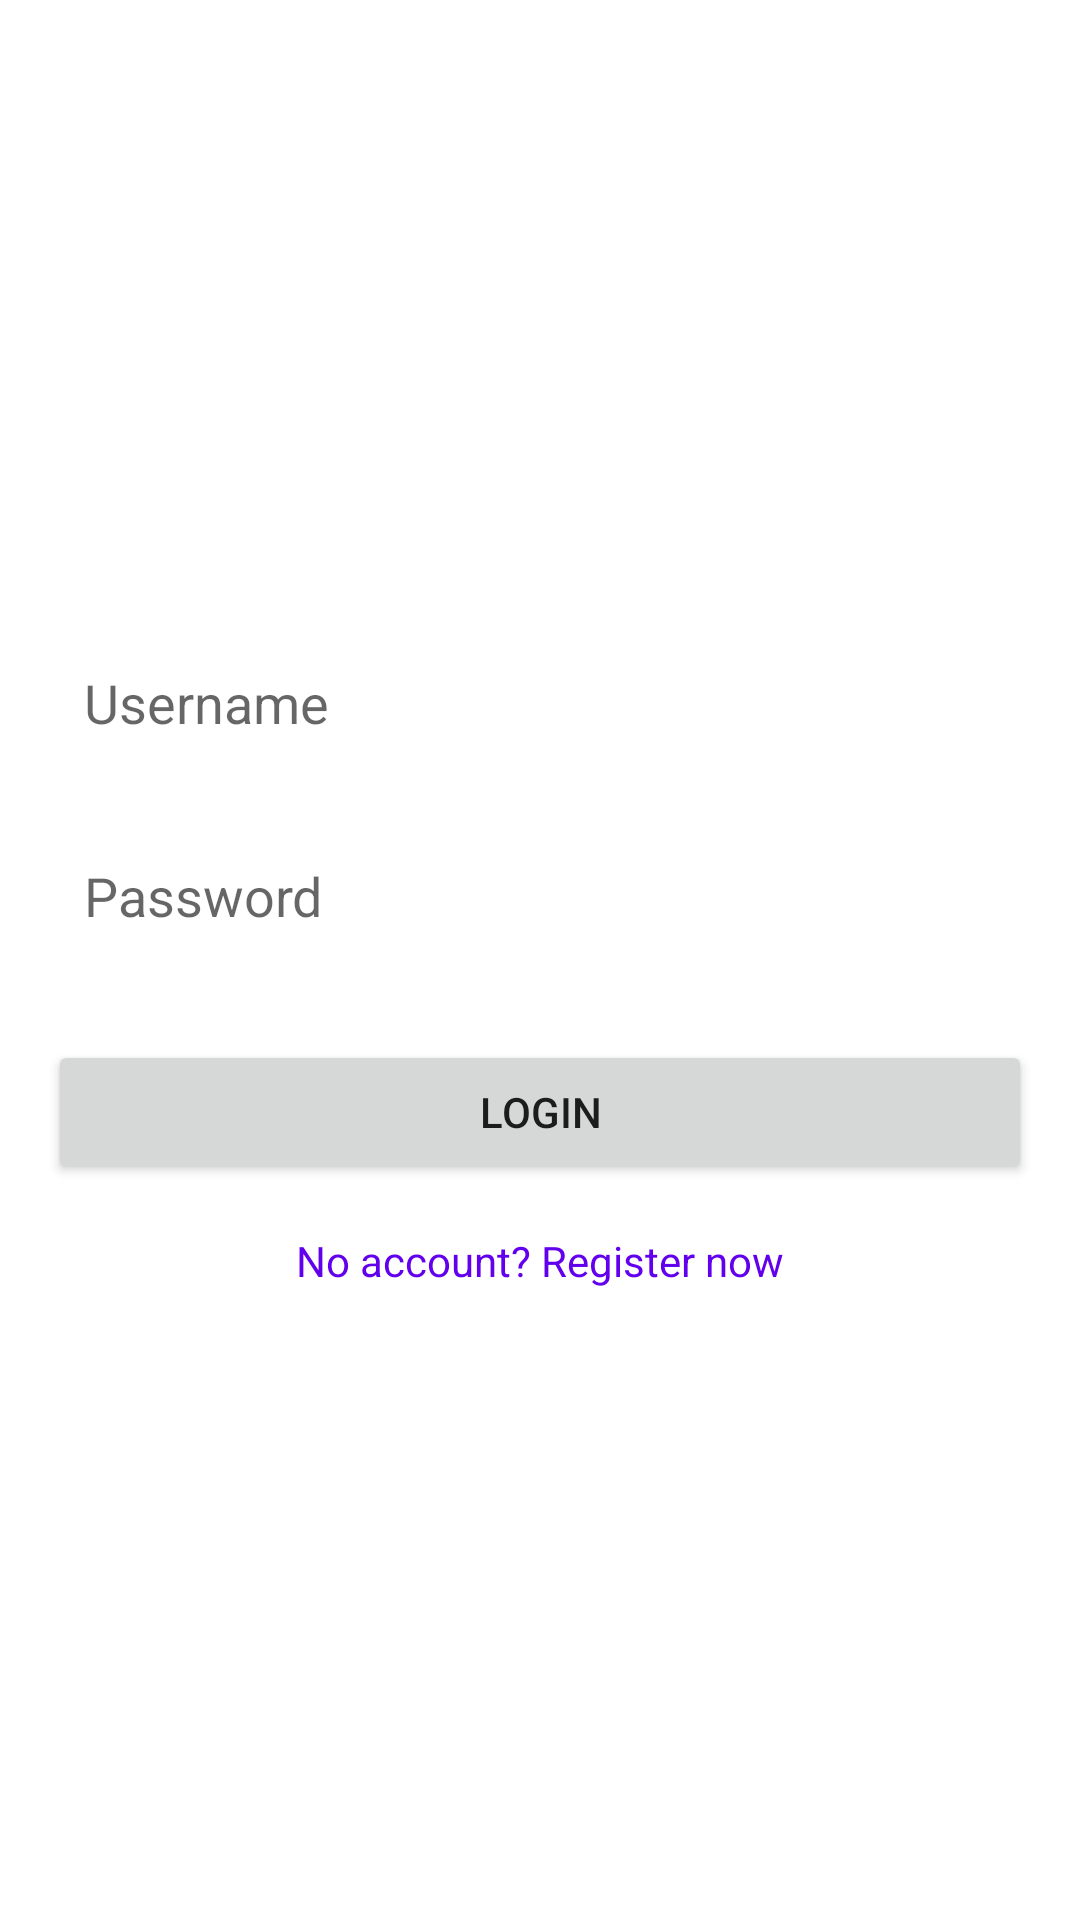

This screen was rendered from an Android layout file. Write that file and the resources it references.
<!-- AndroidManifest.xml: application theme AppTheme -->
<!-- res/layout/activity_login.xml -->
<?xml version="1.0" encoding="utf-8"?>
<LinearLayout xmlns:android="http://schemas.android.com/apk/res/android"
    android:layout_width="match_parent"
    android:layout_height="match_parent"
    android:orientation="vertical"
    android:padding="16dp"
    android:gravity="center">

    <EditText
        android:id="@+id/usernameEditText"
        android:layout_width="match_parent"
        android:layout_height="wrap_content"
        android:layout_marginBottom="16dp"
        android:hint="@string/username"
        android:inputType="text"
        android:maxLines="1"
        android:padding="12dp"
        android:background="@drawable/edit_text_background"/>

    <EditText
        android:id="@+id/passwordEditText"
        android:layout_width="match_parent"
        android:layout_height="wrap_content"
        android:layout_marginBottom="24dp"
        android:hint="@string/password"
        android:inputType="textPassword"
        android:maxLines="1"
        android:padding="12dp"
        android:background="@drawable/edit_text_background"/>

    <Button
        android:id="@+id/loginButton"
        android:layout_width="match_parent"
        android:layout_height="wrap_content"
        android:text="@string/login"
        android:padding="12dp"/>

    <TextView
        android:id="@+id/registerTextView"
        android:layout_width="wrap_content"
        android:layout_height="wrap_content"
        android:layout_marginTop="16dp"
        android:text="@string/register_prompt"
        android:textColor="@color/primary"
        android:clickable="true"
        android:focusable="true"/>

</LinearLayout>
<!-- resources referenced by this layout -->
<resources>
  <color name="primary">@color/purple_500</color>
  <string name="login">Login</string>
  <string name="password">Password</string>
  <string name="register_prompt">No account? Register now</string>
  <string name="username">Username</string>
  <style name="AppTheme" parent="Theme.MaterialComponents.Light.NoActionBar">
          
          <item name="colorPrimary">@color/primary</item>
          <item name="colorPrimaryVariant">@color/primary_dark</item>
          <item name="colorOnPrimary">@color/white</item>
          
          <item name="colorSecondary">@color/accent</item>
          <item name="colorSecondaryVariant">@color/teal_700</item>
          <item name="colorOnSecondary">@color/black</item>
          
          <item name="android:statusBarColor">?attr/colorPrimaryVariant</item>
      </style>
  <color name="purple_500">#FF6200EE</color>
  <color name="primary_dark">@color/purple_700</color>
  <color name="white">#FFFFFF</color>
  <color name="accent">@color/teal_200</color>
  <color name="teal_700">#FF018786</color>
  <color name="black">#000000</color>
  <color name="purple_700">#FF3700B3</color>
  <color name="teal_200">#FF03DAC5</color>
</resources>
